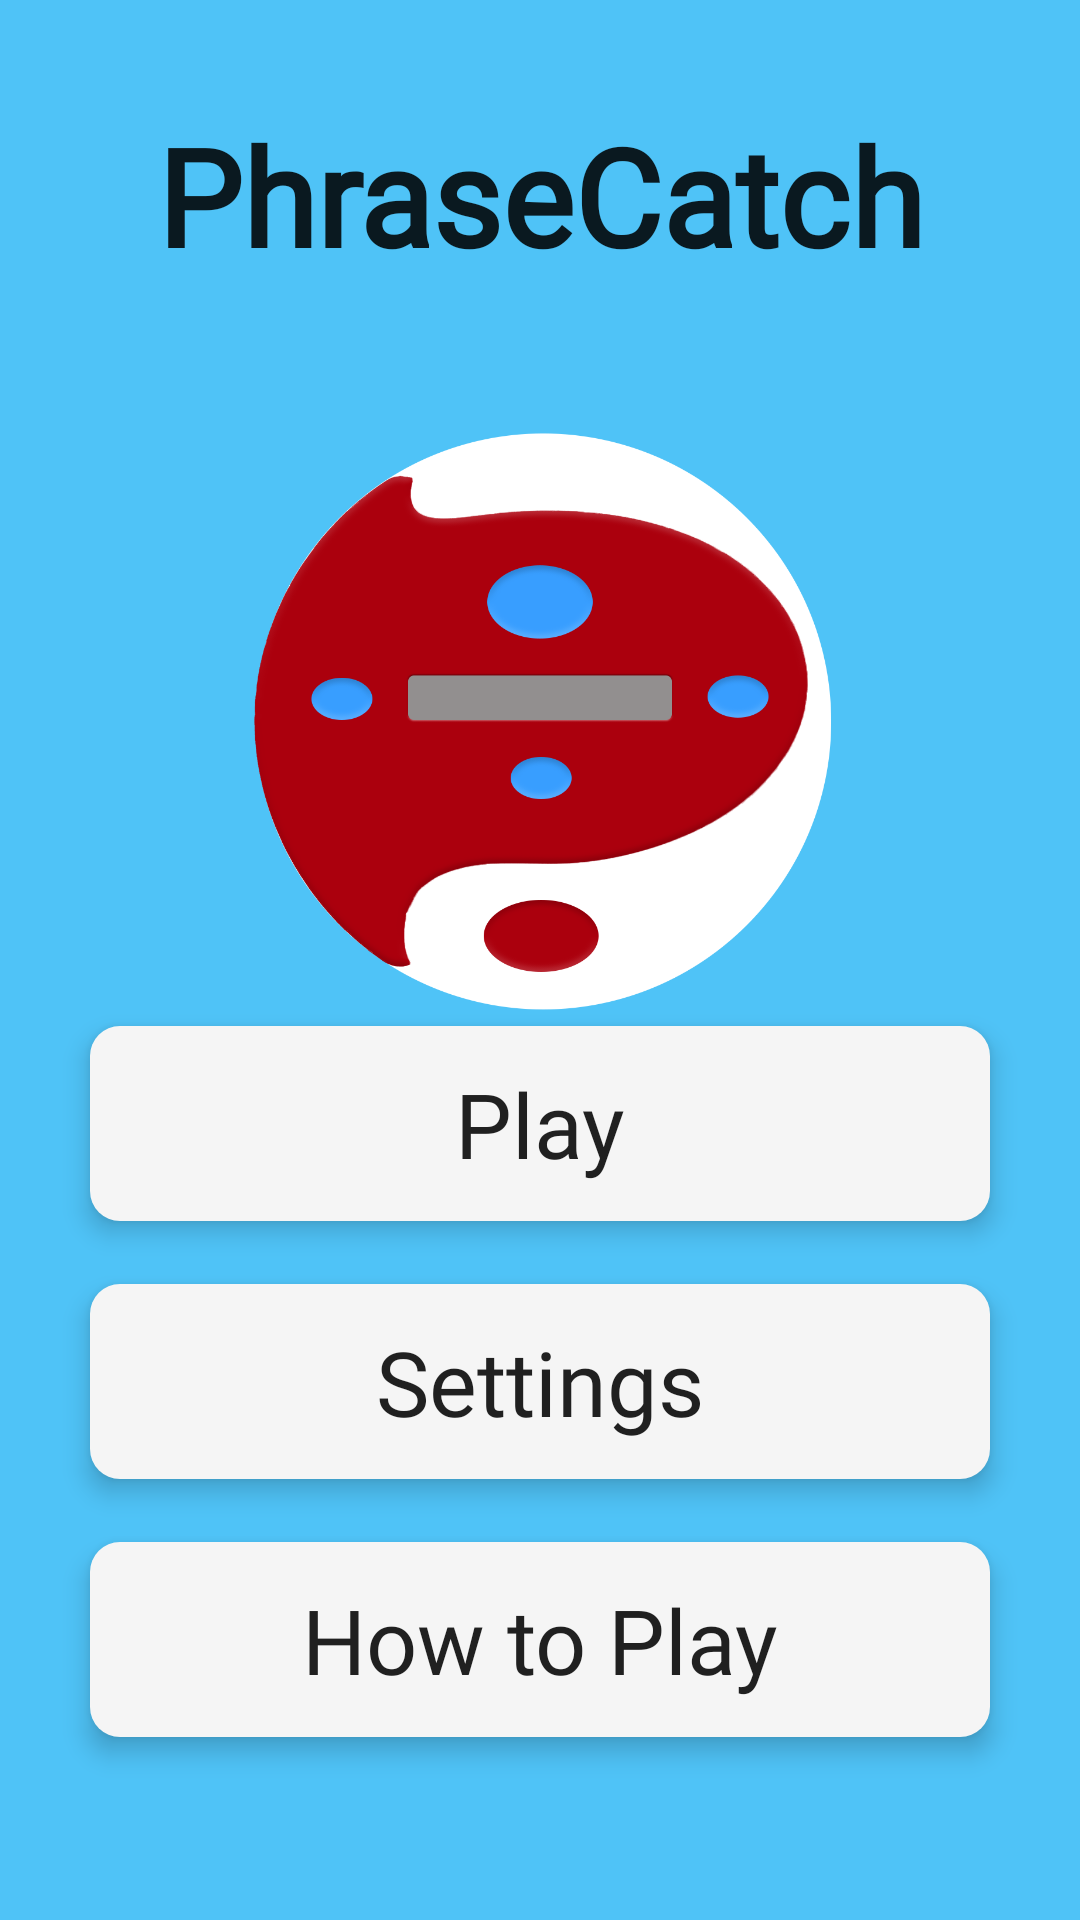

The Android layout XML behind this screen, and the referenced resources:
<!-- AndroidManifest.xml: application theme AppTheme -->
<!-- res/layout/activity_main.xml -->
<?xml version="1.0" encoding="utf-8"?>
<RelativeLayout xmlns:android="http://schemas.android.com/apk/res/android"
    xmlns:app="http://schemas.android.com/apk/res-auto"
    xmlns:tools="http://schemas.android.com/tools"
    android:id="@+id/main"
    android:layout_width="match_parent"
    android:layout_height="match_parent"
    android:layout_centerInParent="true"
    android:background="@color/colorPrimary"
    tools:context=".MainActivity">

    <TextView
        android:id="@+id/textView5"
        android:layout_width="wrap_content"
        android:layout_height="wrap_content"
        android:layout_alignParentTop="true"
        android:layout_centerHorizontal="true"
        android:layout_marginTop="35dp"
        android:elevation="5dp"
        android:fontFamily="@font/nunito_font"
        android:gravity="center_horizontal"
        android:text="PhraseCatch"
        android:textAlignment="center"
        android:textSize="45sp"
        android:textStyle="bold" />

    <ImageView
        android:id="@+id/imageView"
        android:layout_width="200dp"
        android:layout_height="200dp"
        android:layout_centerHorizontal="true"
        android:layout_marginTop="140dp"
        android:elevation="10dp"
        app:srcCompat="@drawable/logo_main" />

    <Button
        android:id="@+id/buttonSettings"
        android:layout_width="300dp"
        android:layout_height="65dp"
        android:layout_alignStart="@+id/buttonPlay"
        android:layout_alignParentBottom="true"
        android:layout_marginStart="0dp"
        android:layout_marginBottom="147dp"
        android:background="@drawable/button_white"
        android:elevation="5dp"
        android:fontFamily="@font/nunito_font"
        android:gravity="center"
        android:text="Settings"
        android:textSize="30sp" />

    <Button
        android:id="@+id/buttonHowTo"
        android:layout_width="300dp"
        android:layout_height="65dp"
        android:layout_alignStart="@+id/buttonPlay"
        android:layout_alignParentBottom="true"
        android:layout_marginBottom="61dp"
        android:background="@drawable/button_white"
        android:elevation="5dp"
        android:fontFamily="@font/nunito_font"
        android:gravity="center"
        android:text="How to Play"
        android:textSize="30sp" />

    <Button
        android:id="@+id/buttonPlay"
        android:layout_width="300dp"
        android:layout_height="65dp"
        android:layout_alignParentBottom="true"
        android:layout_centerHorizontal="true"
        android:layout_marginBottom="233dp"
        android:background="@drawable/button_white"
        android:elevation="5dp"
        android:fontFamily="@font/nunito_font"
        android:gravity="center"
        android:shadowRadius="5"
        android:text="Play"
        android:textSize="30sp" />
</RelativeLayout>
<!-- resources referenced by this layout -->
<resources>
  <color name="colorPrimary">#4FC3F7</color>
  <!-- drawable button_white (drawable) -->
  <?xml version="1.0" encoding="utf-8"?>
  <selector xmlns:android="http://schemas.android.com/apk/res/android">
      <item android:state_pressed="true">
          <shape xmlns:android="http://schemas.android.com/apk/res/android" >
              <corners
                  android:topLeftRadius="10dp"
                  android:topRightRadius="10dp"
                  android:bottomLeftRadius="10dp"
                  android:bottomRightRadius="10dp" />
              <solid
                  android:color="#eeeeee" />
          </shape>
  
      </item>
      <item>
          <shape xmlns:android="http://schemas.android.com/apk/res/android" >
              <corners
                  android:topLeftRadius="10dp"
                  android:topRightRadius="10dp"
                  android:bottomLeftRadius="10dp"
                  android:bottomRightRadius="10dp" />
              <solid
                  android:color="#f5f5f5" />
          </shape>
      </item>
  </selector>
  <!-- drawable logo_main: png bitmap (drawable, 103361 bytes) -->
  <style name="AppTheme" parent="Theme.AppCompat.Light.NoActionBar">
          
          <item name="colorPrimary">@color/colorPrimary</item>
          <item name="colorPrimaryDark">@color/colorPrimaryDark</item>
          <item name="colorAccent">@color/colorAccent</item>
          <item name="android:textViewStyle">@font/nunito_font</item>
          <item name="android:buttonStyle">@font/nunito_font</item>
      </style>
  <color name="colorPrimaryDark">#0093c4</color>
  <color name="colorAccent">#4dd0e1</color>
</resources>
